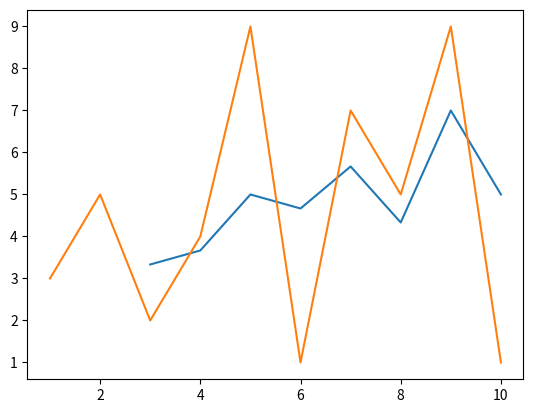

Source code (Python):
import numpy as np
from numpy import convolve
import matplotlib.pyplot as plt
 
def movingaverage (values, window):
    weights = np.repeat(1.0, window)/window
    sma = np.convolve(values, weights, 'valid')
    return sma
 
x = [1,2,3,4,5,6,7,8,9,10]
y = [3,5,2,4,9,1,7,5,9,1]
 
yMA = movingaverage(y,3)
#print yMA
 
plt.plot(x[len(x)-len(yMA):],yMA)
plt.plot(x,y)
plt.show()